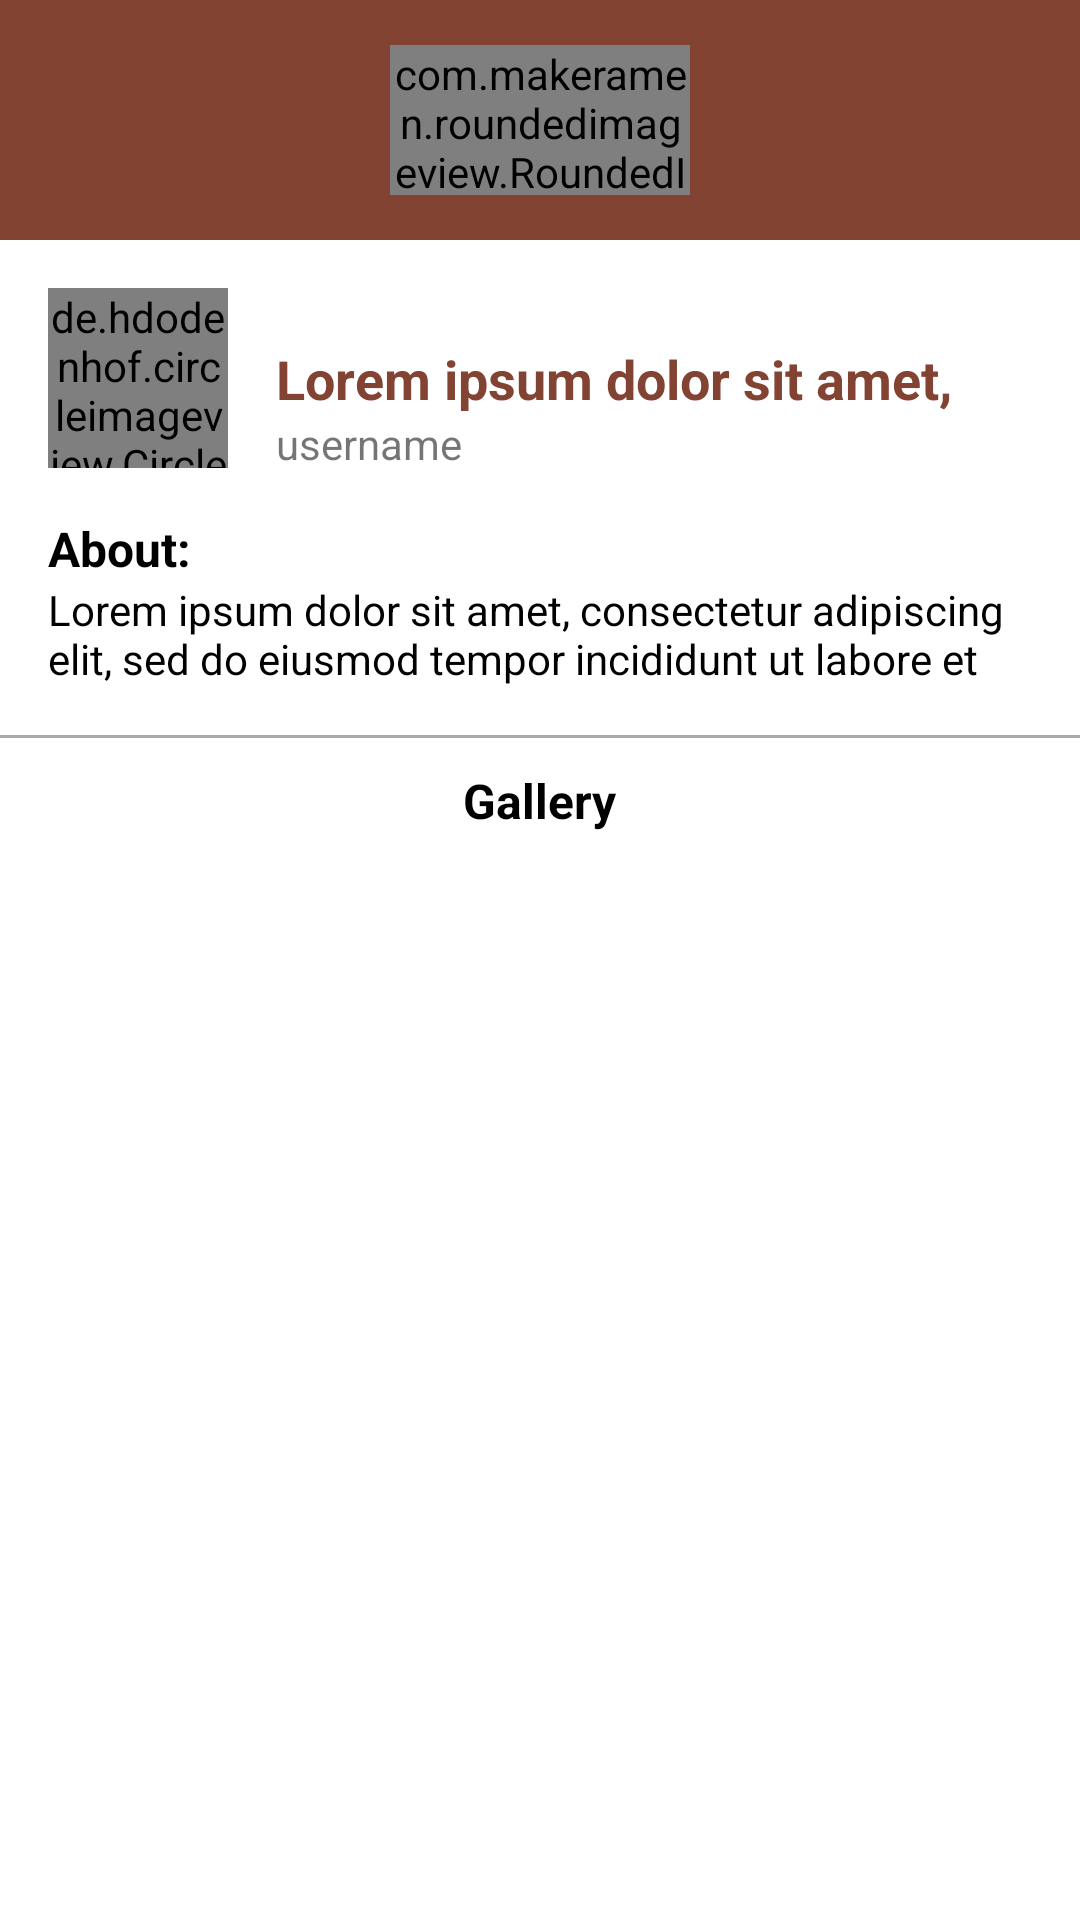

Android layout source for this screen:
<!-- AndroidManifest.xml: application theme Theme.DecorDesign -->
<!-- res/layout/fragment_gallery.xml -->
<?xml version="1.0" encoding="utf-8"?>
<androidx.constraintlayout.widget.ConstraintLayout xmlns:android="http://schemas.android.com/apk/res/android"
    xmlns:tools="http://schemas.android.com/tools"
    android:layout_width="match_parent"
    android:layout_height="match_parent"
    xmlns:app="http://schemas.android.com/apk/res-auto"
    tools:context=".homepage.gallery.GalleryFragment">

    <View
        android:id="@+id/view3"
        android:layout_width="match_parent"
        android:layout_height="80dp"
        android:background="@color/background"
        app:layout_constraintEnd_toEndOf="parent"
        app:layout_constraintStart_toStartOf="parent"
        app:layout_constraintTop_toTopOf="parent" />

    <com.makeramen.roundedimageview.RoundedImageView
        android:id="@+id/roundedImageView3"
        android:layout_width="100dp"
        android:layout_height="50dp"
        android:src="@drawable/logo"
        app:layout_constraintBottom_toBottomOf="@+id/view3"
        app:layout_constraintEnd_toEndOf="parent"
        app:layout_constraintStart_toStartOf="parent"
        app:layout_constraintTop_toTopOf="parent" />

    <de.hdodenhof.circleimageview.CircleImageView
        android:id="@+id/dp"
        android:layout_width="60dp"
        android:layout_height="60dp"
        android:src="@drawable/ic_baseline_person_24"
        app:civ_border_color="@android:color/darker_gray"
        android:layout_marginStart="16dp"
        android:layout_marginTop="16dp"
        app:civ_border_width="3dp"
        app:layout_constraintStart_toStartOf="parent"
        app:layout_constraintTop_toBottomOf="@+id/view3" />

    <ImageView
        android:id="@+id/imageHint"
        android:layout_width="wrap_content"
        android:layout_height="wrap_content"
        android:visibility="gone"
        android:src="@drawable/ic_baseline_add_a_photo_24"
        app:layout_constraintBottom_toBottomOf="@+id/dp"
        app:tint="@color/background"
        android:elevation="3dp"
        android:contentDescription="@string/image"
        app:layout_constraintEnd_toEndOf="@+id/dp" />

    <TextView
        android:layout_width="0dp"
        android:layout_height="wrap_content"
        android:layout_marginStart="16dp"
        android:layout_marginEnd="16dp"
        android:maxLines="1"
        android:text="@string/lorem"
        android:textColor="@color/background"
        android:textSize="18sp"
        android:textStyle="bold"
        android:id="@+id/name"
        app:layout_constraintBottom_toBottomOf="@+id/dp"
        app:layout_constraintEnd_toEndOf="parent"
        app:layout_constraintStart_toEndOf="@+id/dp"
        app:layout_constraintTop_toTopOf="@+id/dp" />

    <TextView
        android:layout_width="wrap_content"
        android:layout_height="wrap_content"
        android:text="username"
        android:maxLines="1"
        android:id="@+id/username"
        app:layout_constraintStart_toStartOf="@+id/name"
        app:layout_constraintTop_toBottomOf="@+id/name" />

    <TextView
        android:id="@+id/textView8"
        android:layout_width="wrap_content"
        android:layout_height="wrap_content"
        android:layout_marginTop="16dp"
        android:text="About:"
        android:textColor="@color/black"
        android:textSize="16sp"
        android:textStyle="bold"
        app:layout_constraintStart_toStartOf="@+id/dp"
        app:layout_constraintTop_toBottomOf="@+id/dp" />

    <TextView
        android:id="@+id/textView7"
        android:layout_width="0dp"
        android:layout_height="wrap_content"
        android:layout_marginStart="16dp"
        android:layout_marginEnd="16dp"
        android:maxLines="2"
        android:text="@string/lorem"
        android:textColor="@color/black"
        app:layout_constraintEnd_toEndOf="parent"
        app:layout_constraintHorizontal_bias="0.0"
        app:layout_constraintStart_toStartOf="parent"
        app:layout_constraintTop_toBottomOf="@+id/textView8" />

    <View
        android:id="@+id/view6"
        android:layout_width="match_parent"
        android:layout_height="1dp"
        android:layout_marginTop="16dp"
        android:background="@android:color/darker_gray"
        app:layout_constraintTop_toBottomOf="@+id/textView7" />

    <TextView
        android:id="@+id/textView9"
        android:layout_width="wrap_content"
        android:layout_height="wrap_content"
        android:layout_marginTop="10dp"
        android:text="Gallery"
        android:textColor="@color/black"
        android:textSize="16sp"
        android:textStyle="bold"
        app:layout_constraintEnd_toEndOf="parent"
        app:layout_constraintStart_toStartOf="parent"
        app:layout_constraintTop_toBottomOf="@+id/view6" />

    <androidx.recyclerview.widget.RecyclerView
        android:id="@+id/rvGallery"
        android:layout_width="match_parent"
        android:layout_height="0dp"
        android:layout_marginTop="10dp"
        android:layout_marginBottom="57dp"
        android:layout_marginStart="16dp"
        tools:listitem="@layout/item_gallery"
        app:layout_constraintBottom_toBottomOf="parent"
        app:layout_constraintEnd_toEndOf="parent"
        app:layout_constraintStart_toStartOf="parent"
        app:layout_constraintTop_toBottomOf="@+id/textView9" />

    <ProgressBar
        android:id="@+id/progressBar"
        android:layout_width="wrap_content"
        android:layout_height="wrap_content"
        android:visibility="gone"
        app:layout_constraintBottom_toBottomOf="@+id/rvGallery"
        app:layout_constraintEnd_toEndOf="parent"
        app:layout_constraintStart_toStartOf="@+id/rvGallery"
        app:layout_constraintTop_toTopOf="@+id/rvGallery" />

    <TextView
        android:id="@+id/noData"
        android:layout_width="wrap_content"
        android:layout_height="wrap_content"
        android:text="Gallery not Available"
        android:textColor="@color/black"
        android:textSize="28sp"
        android:textStyle="bold"
        android:visibility="gone"
        app:layout_constraintBottom_toBottomOf="@+id/rvGallery"
        app:layout_constraintEnd_toEndOf="parent"
        app:layout_constraintStart_toStartOf="parent"
        app:layout_constraintTop_toBottomOf="@+id/textView9" />

    <com.google.android.material.floatingactionbutton.FloatingActionButton
        android:id="@+id/fabAdd"
        android:layout_width="wrap_content"
        android:layout_height="wrap_content"
        android:layout_marginEnd="16dp"
        android:contentDescription="@string/button"
        android:src="@drawable/ic_baseline_add_24"
        android:visibility="gone"
        android:layout_marginBottom="16dp"
        app:layout_constraintBottom_toBottomOf="@+id/rvGallery"
        app:layout_constraintEnd_toEndOf="parent"
        app:tint="@color/white" />

    <com.google.android.material.floatingactionbutton.FloatingActionButton
        android:id="@+id/editGallery"
        android:layout_width="wrap_content"
        android:layout_height="wrap_content"
        android:src="@drawable/ic_baseline_edit_24"
        app:layout_constraintEnd_toEndOf="parent"
        android:contentDescription="@string/image"
        android:layout_marginTop="10dp"
        android:visibility="gone"
        android:layout_marginEnd="10dp"
        app:layout_constraintTop_toTopOf="parent"
        app:tint="@color/white" />

</androidx.constraintlayout.widget.ConstraintLayout>
<!-- res/layout/item_gallery.xml (included above) -->
<?xml version="1.0" encoding="utf-8"?>
<androidx.constraintlayout.widget.ConstraintLayout
    xmlns:android="http://schemas.android.com/apk/res/android"
    xmlns:tools="http://schemas.android.com/tools"
    android:layout_width="wrap_content"
    android:layout_height="wrap_content"
    android:layout_marginTop="16dp"
    xmlns:app="http://schemas.android.com/apk/res-auto"
    android:id="@+id/cv">

    <com.makeramen.roundedimageview.RoundedImageView
        android:id="@+id/dp"
        android:layout_width="100dp"
        android:layout_height="100dp"
        android:adjustViewBounds="true"
        android:scaleType="centerCrop"
        android:src="@drawable/ic_baseline_person_24"
        app:layout_constraintBottom_toBottomOf="parent"
        app:layout_constraintEnd_toEndOf="parent"
        app:layout_constraintStart_toStartOf="parent"
        app:layout_constraintTop_toTopOf="parent" />

</androidx.constraintlayout.widget.ConstraintLayout>
<!-- resources referenced by this layout -->
<resources>
  <color name="background">#834333</color>
  <color name="black">#FF000000</color>
  <color name="white">#FFFFFFFF</color>
  <!-- drawable ic_baseline_add_24 (drawable) -->
  <vector android:height="24dp" android:tint="#8F8F8F"
      android:viewportHeight="24" android:viewportWidth="24"
      android:width="24dp" xmlns:android="http://schemas.android.com/apk/res/android">
      <path android:fillColor="@android:color/white" android:pathData="M19,13h-6v6h-2v-6H5v-2h6V5h2v6h6v2z"/>
  </vector>
  <!-- drawable ic_baseline_add_a_photo_24 (drawable) -->
  <vector android:height="24dp" android:tint="#8F8F8F"
      android:viewportHeight="24" android:viewportWidth="24"
      android:width="24dp" xmlns:android="http://schemas.android.com/apk/res/android">
      <path android:fillColor="@android:color/white" android:pathData="M3,4V1h2v3h3v2H5v3H3V6H0V4H3zM6,10V7h3V4h7l1.83,2H21c1.1,0 2,0.9 2,2v12c0,1.1 -0.9,2 -2,2H5c-1.1,0 -2,-0.9 -2,-2V10H6zM13,19c2.76,0 5,-2.24 5,-5s-2.24,-5 -5,-5s-5,2.24 -5,5S10.24,19 13,19zM9.8,14c0,1.77 1.43,3.2 3.2,3.2s3.2,-1.43 3.2,-3.2s-1.43,-3.2 -3.2,-3.2S9.8,12.23 9.8,14z"/>
  </vector>
  <!-- drawable logo: png bitmap (drawable, 2976 bytes) -->
  <string name="button">button</string>
  <string name="image">image</string>
  <string name="lorem">Lorem ipsum dolor sit amet, consectetur adipiscing elit, sed do eiusmod tempor incididunt ut labore et dolore magna aliqua. Ut enim ad minim veniam, quis nostrud exercitation ullamco laboris nisi ut aliquip ex ea commodo consequat. Duis aute irure dolor in reprehenderit in voluptate velit esse cillum dolore eu fugiat nulla pariatur. Excepteur sint occaecat cupidatat non proident, sunt in culpa qui officia deserunt mollit anim id est laborum.</string>
  <style name="Theme.DecorDesign" parent="Theme.MaterialComponents.Light.NoActionBar">
          
          <item name="colorPrimary">@color/background</item>
          <item name="colorPrimaryVariant">@color/background</item>
          <item name="colorOnPrimary">@color/white</item>
          
          <item name="colorSecondary">@color/background</item>
          <item name="colorSecondaryVariant">@color/teal_700</item>
          <item name="colorOnSecondary">@color/black</item>
          
          <item name="android:statusBarColor" tools:targetApi="l">?attr/colorPrimaryVariant</item>
          
      </style>
  <color name="teal_700">#FF018786</color>
</resources>
